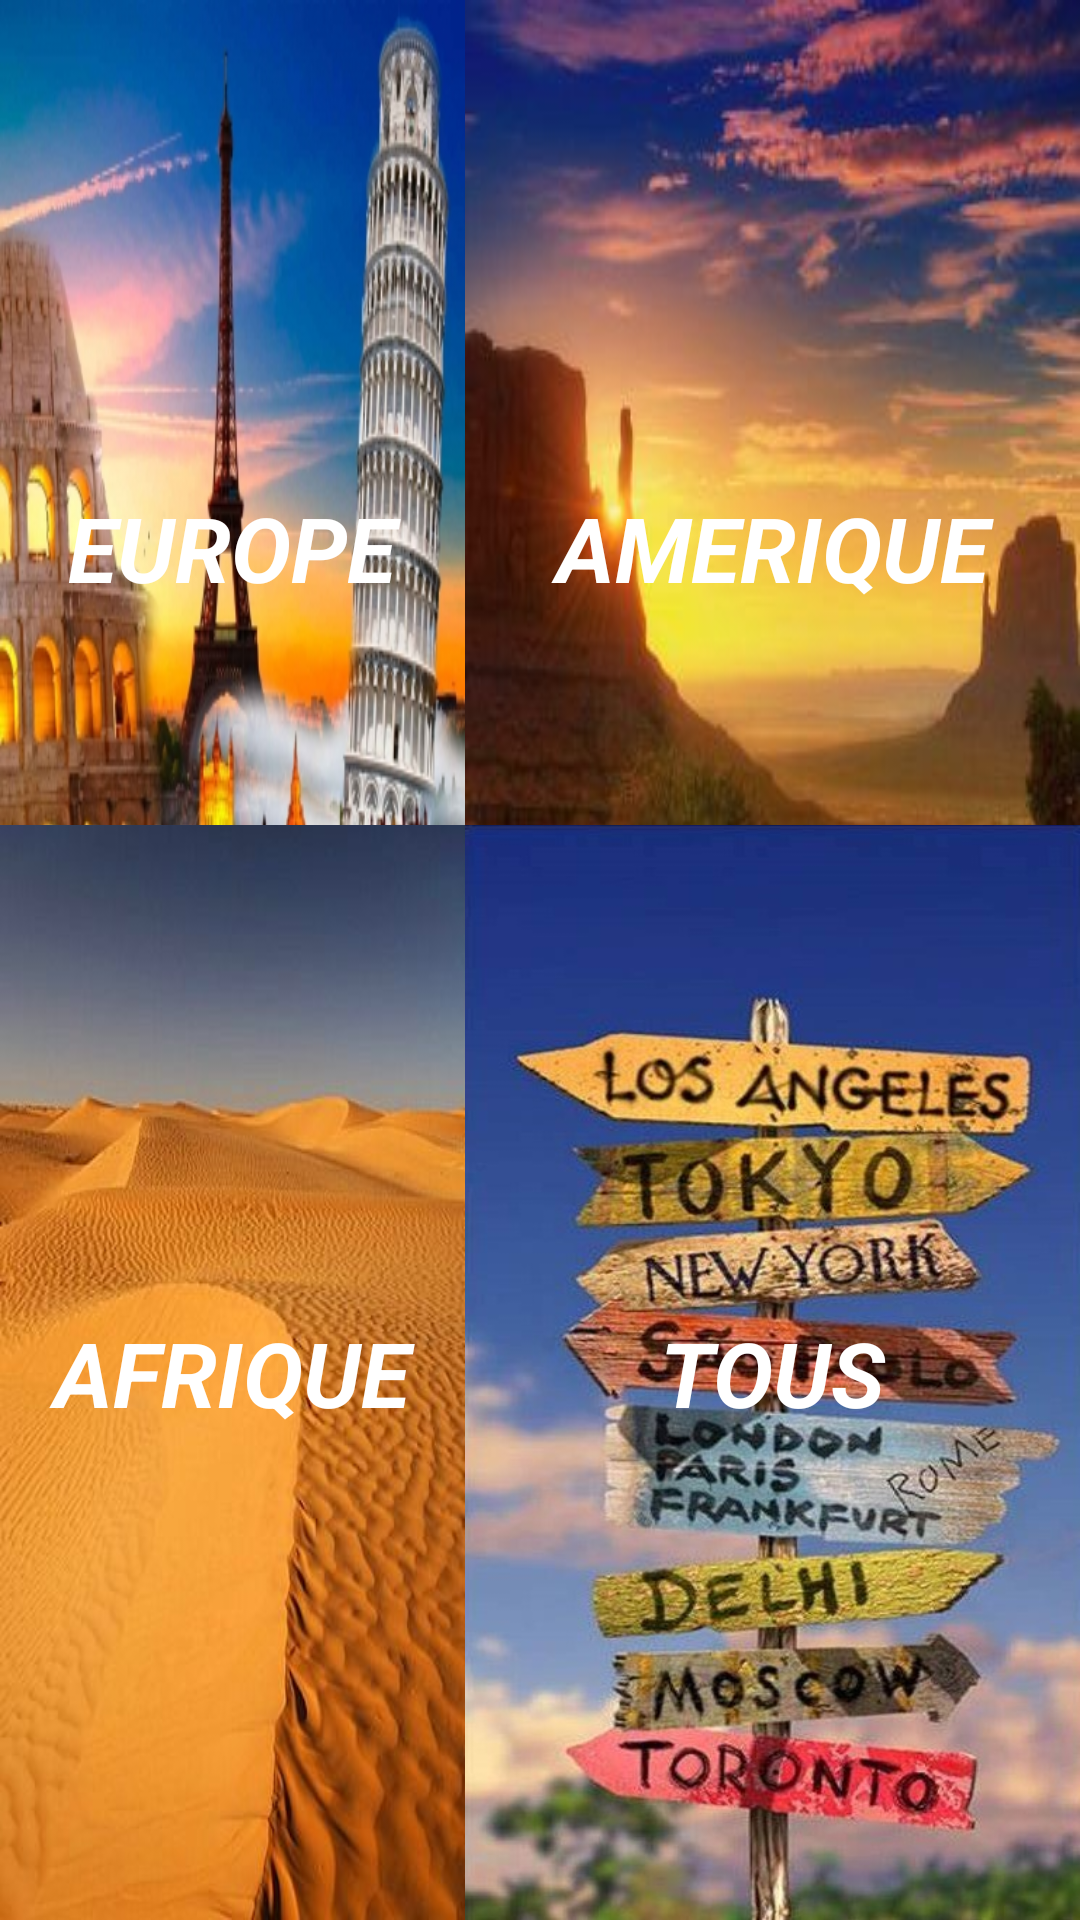

Write the Android layout XML for this screen, with the resource values it uses.
<!-- AndroidManifest.xml: application theme Theme.My_quizz -->
<!-- res/layout/choose_country.xml -->
<?xml version="1.0" encoding="utf-8"?>
<RelativeLayout xmlns:android="http://schemas.android.com/apk/res/android"
    xmlns:app="http://schemas.android.com/apk/res-auto"
    xmlns:tools="http://schemas.android.com/tools"
    android:layout_width="match_parent"
    android:layout_height="match_parent">

    <TextView
        android:id="@+id/textViewEurope"
        android:layout_width="@dimen/buttonCountryLongeur"
        android:layout_height="@dimen/buttonCountryLargeur"
        android:layout_toLeftOf="@id/textViewAmerique"
        android:layout_alignTop="@id/textViewAfrique"
        android:layout_alignParentLeft="true"
        android:layout_alignParentTop="true"
        android:background="@drawable/europev2"
        android:gravity="center"
        android:text="EUROPE"
        android:textColor="@color/white"
        android:textSize="30sp"
        android:textStyle="bold|italic" />

    <TextView
        android:id="@+id/textViewAmerique"
        android:layout_width="@dimen/buttonCountryLongeur"
        android:layout_height="@dimen/buttonCountryLargeur"
        android:layout_alignTop="@id/textViewAll"
        android:layout_alignParentRight="true"
        android:layout_alignParentTop="true"
        android:background="@drawable/ameriquev2"
        android:gravity="center"
        android:text="AMERIQUE"
        android:textColor="@color/white"
        android:textSize="30sp"
        android:textStyle="bold|italic" />

    <TextView
        android:id="@+id/textViewAfrique"
        android:layout_width="@dimen/buttonCountryLongeur"
        android:layout_height="@dimen/buttonCountryLargeur"
        android:background="@drawable/afrique"
        android:gravity="center"
        android:text="AFRIQUE"
        android:textColor="@color/white"
        android:textSize="30sp"
        android:textStyle="bold|italic"
        android:layout_toLeftOf="@id/textViewAll"
        android:layout_alignParentLeft="true"
        android:layout_alignParentBottom="true"/>

    <TextView
        android:id="@+id/textViewAll"
        android:layout_width="@dimen/buttonCountryLongeur"
        android:layout_height="@dimen/buttonCountryLargeur"
        android:background="@drawable/toutcontinent"
        android:gravity="center"
        android:text="TOUS"
        android:textColor="@color/white"
        android:textSize="30sp"
        android:textStyle="bold|italic"
        android:layout_alignParentRight="true"
        android:layout_alignParentBottom="true"/>

    <Button
        android:id="@+id/buttonEurope"
        android:alpha="0"
        android:layout_width="@dimen/buttonCountryLongeur"
        android:layout_height="@dimen/buttonCountryLargeur"
        android:layout_toLeftOf="@id/textViewAmerique"
        android:layout_alignTop="@id/textViewAfrique"
        android:layout_alignParentLeft="true"
        android:layout_alignParentTop="true"/>

    <Button
        android:id="@+id/buttonAmerique"
        android:layout_width="@dimen/buttonCountryLongeur"
        android:layout_height="@dimen/buttonCountryLargeur"
        android:alpha="0"
        android:layout_alignTop="@id/textViewAll"
        android:layout_alignParentRight="true"
        android:layout_alignParentTop="true" />

    <Button
        android:id="@+id/buttonAfrique"
        android:alpha="0"
        android:layout_width="@dimen/buttonCountryLongeur"
        android:layout_height="@dimen/buttonCountryLargeur"
        android:layout_toLeftOf="@id/textViewAll"
        android:layout_alignParentLeft="true"
        android:layout_alignParentBottom="true"/>

    <Button
        android:id="@+id/buttonAll"
        android:alpha="0"
        android:layout_width="@dimen/buttonCountryLongeur"
        android:layout_height="@dimen/buttonCountryLargeur"
        android:layout_alignParentRight="true"
        android:layout_alignParentBottom="true"/>

</RelativeLayout>
<!-- resources referenced by this layout -->
<resources>
  <dimen name="buttonCountryLargeur">365dp</dimen>
  <dimen name="buttonCountryLongeur">205dp</dimen>
  <!-- drawable afrique: jpg bitmap (drawable, 21435 bytes) -->
  <!-- drawable ameriquev2: jpg bitmap (drawable, 16771 bytes) -->
  <!-- drawable europev2: jpg bitmap (drawable, 100469 bytes) -->
  <!-- drawable toutcontinent: jpg bitmap (drawable, 120809 bytes) -->
  <style name="Theme.My_quizz" parent="Theme.MaterialComponents.DayNight.DarkActionBar">
          
          <item name="colorPrimary">@color/purple_500</item>
          <item name="colorPrimaryVariant">@color/purple_700</item>
          <item name="colorOnPrimary">@color/white</item>
          
          <item name="colorSecondary">@color/teal_200</item>
          <item name="colorSecondaryVariant">@color/teal_700</item>
          <item name="colorOnSecondary">@color/black</item>
          
          <item name="android:statusBarColor">?attr/colorPrimaryVariant</item>
          
      </style>
  <!-- not gathered from this repository: default colours our renderer supplied (Android Studio template values) -->
  <color name="purple_500">#FF6200EE</color>
  <color name="purple_700">#FF3700B3</color>
  <color name="teal_200">#FF03DAC5</color>
  <color name="teal_700">#FF018786</color>
  <color name="black">#FF000000</color>
  <color name="white">#FFFFFFFF</color>
</resources>
